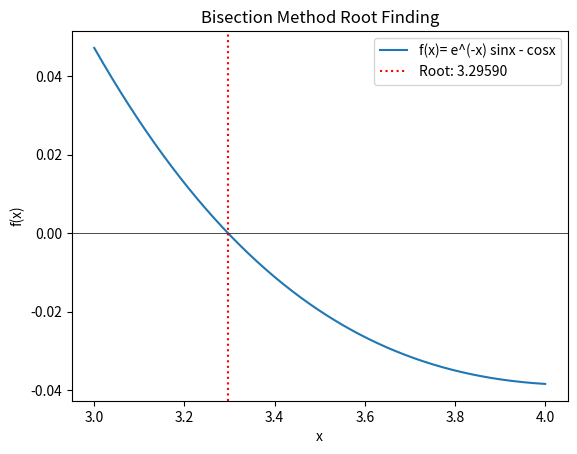

Python code for this plot:
import numpy as np
import matplotlib.pyplot as plot
import pandas as pd


def f(x):
    return np.exp(-x)* (3.2*np.sin(x)- 0.5*np.cos(x));

def bisection(a,b,tol):
    steps =[];
    while (b-a)/2 > tol:
        mid= (b+a)/2;
        steps.append((a,b,mid,f(mid)));
        if f(mid)==0:
            return mid;
        elif f(a)* f(mid) <0:
            b=mid;
        else:
            a=mid;
    
    return (a+b)/2, steps; 
        





a,b,tol=3,4,0.001;

root, steps = bisection(a,b,tol);

df = pd.DataFrame(steps, columns=["a", "b", "mid", "f(mid)"]);
print(df);


x_val = np.linspace(3,4,1000);
y_val= f(x_val)

plot.plot(x_val, y_val, label="f(x)= e^(-x) sinx - cosx");
plot.axhline(0, color="black", lw=.5,);
plot.axvline(root, color="red", linestyle=":", label=f"Root: {root:.5f}");
plot.xlabel("x")
plot.ylabel("f(x)")
plot.title("Bisection Method Root Finding")
plot.legend();
plot.show();